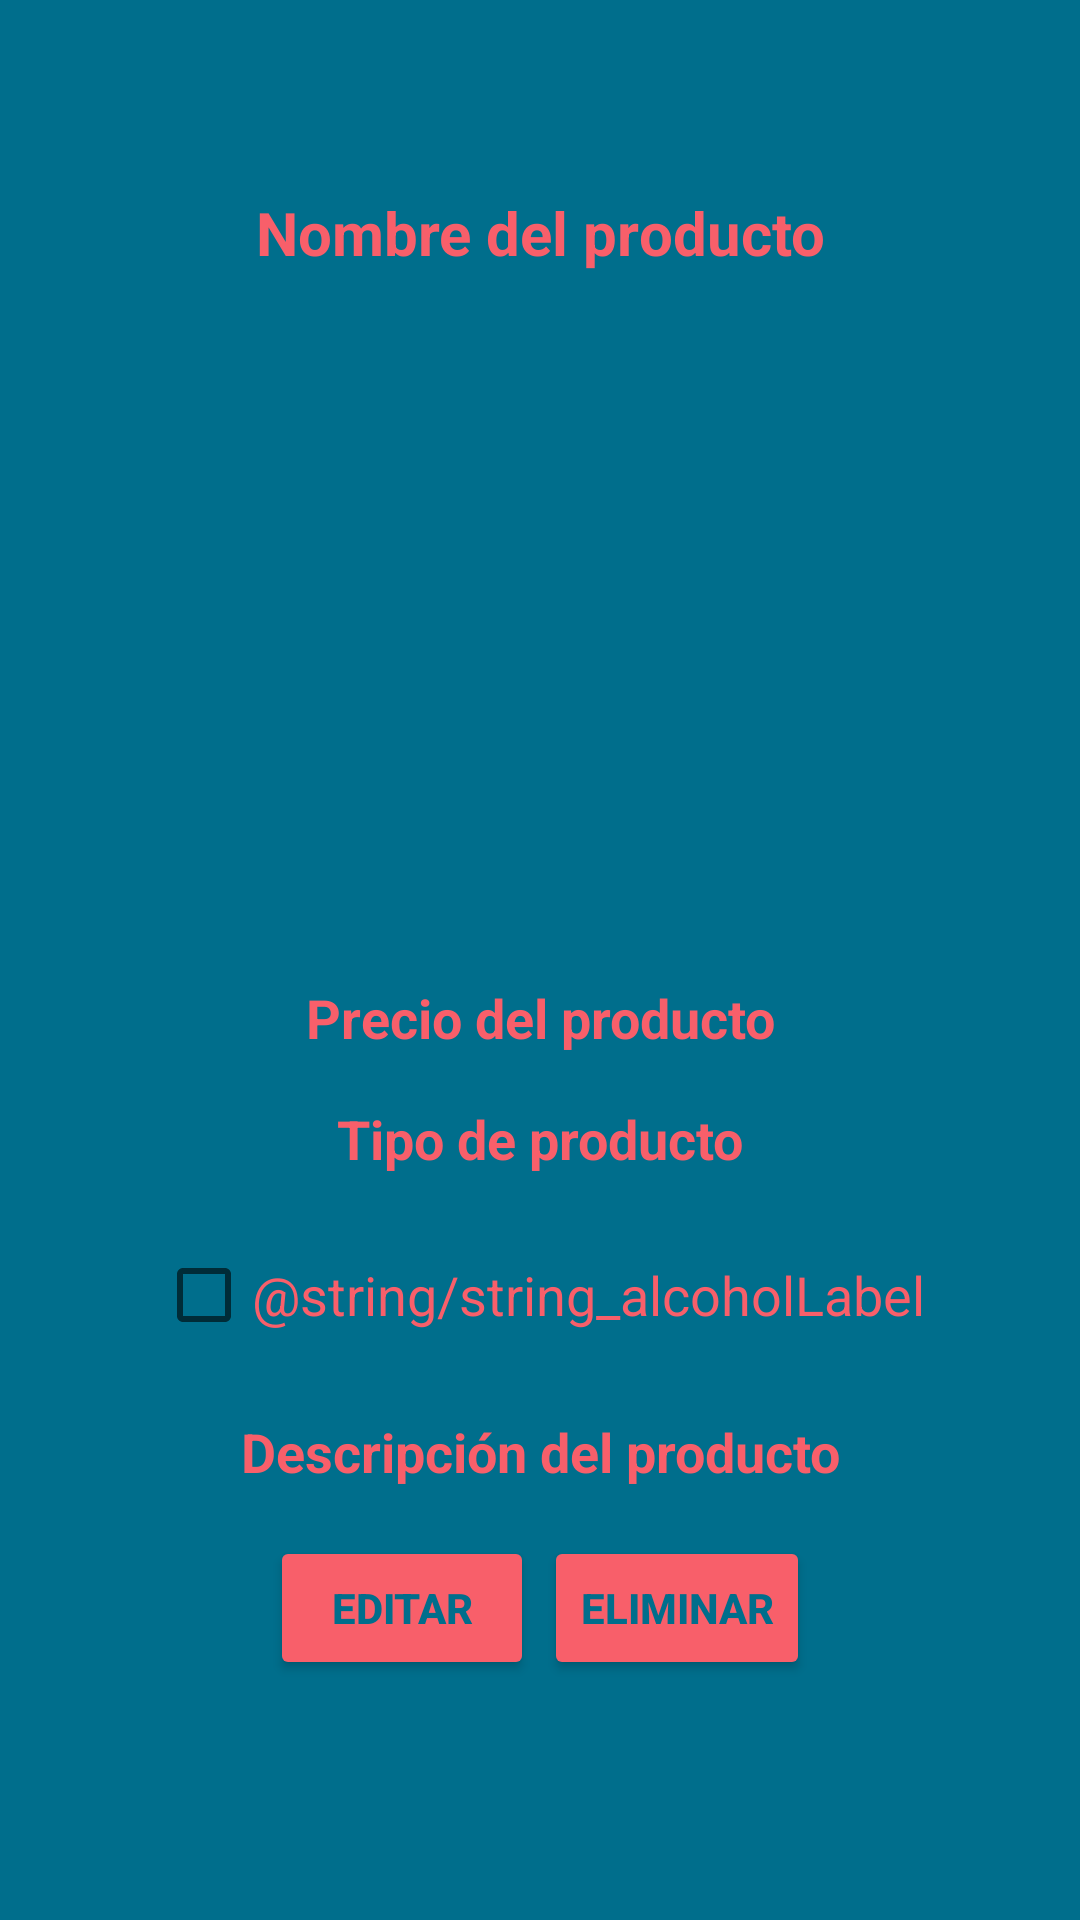

Android layout source for this screen:
<!-- AndroidManifest.xml: application theme Theme.Saturnalia_clients -->
<!-- res/layout/fragment_product_detail.xml -->
<?xml version="1.0" encoding="utf-8"?>
<androidx.constraintlayout.widget.ConstraintLayout xmlns:android="http://schemas.android.com/apk/res/android"
    xmlns:app="http://schemas.android.com/apk/res-auto"
    xmlns:tools="http://schemas.android.com/tools"
    android:id="@+id/frameLayout4"
    android:layout_width="match_parent"
    android:layout_height="match_parent"
    android:background="@color/backgroundBlue"
    tools:context=".ui.fragments.productdetail.ProductDetailFragment">

    <TextView
        android:id="@+id/productNameDetail"
        android:layout_width="wrap_content"
        android:layout_height="wrap_content"
        android:layout_marginTop="64dp"
        android:text="@string/string_product_name"
        android:textColor="@color/pink"
        android:textSize="20sp"
        android:textStyle="bold"
        app:layout_constraintEnd_toEndOf="parent"
        app:layout_constraintStart_toStartOf="parent"
        app:layout_constraintTop_toTopOf="parent" />

    <ImageView
        android:id="@+id/productImgDetail"
        android:layout_width="180dp"
        android:layout_height="180dp"
        android:layout_marginTop="32dp"
        android:src="@drawable/ic_camera"
        app:layout_constraintEnd_toEndOf="parent"
        app:layout_constraintStart_toStartOf="parent"
        app:layout_constraintTop_toBottomOf="@+id/productNameDetail" />

    <TextView
        android:id="@+id/productPriceDetail"
        android:layout_width="wrap_content"
        android:layout_height="wrap_content"
        android:layout_marginTop="24dp"
        android:text="@string/string_product_price"
        android:textColor="@color/pink"
        android:textSize="18sp"
        android:textStyle="bold"
        app:layout_constraintEnd_toEndOf="parent"
        app:layout_constraintStart_toStartOf="parent"
        app:layout_constraintTop_toBottomOf="@+id/productImgDetail" />

    <TextView
        android:id="@+id/productTypeDetail"
        android:layout_width="wrap_content"
        android:layout_height="wrap_content"
        android:layout_marginTop="16dp"
        android:text="@string/string_product_type"
        android:textColor="@color/pink"
        android:textSize="18sp"
        android:textStyle="bold"
        app:layout_constraintEnd_toEndOf="parent"
        app:layout_constraintStart_toStartOf="parent"
        app:layout_constraintTop_toBottomOf="@+id/productPriceDetail" />

    <TextView
        android:id="@+id/productDescDetail"
        android:layout_width="272dp"
        android:layout_height="wrap_content"
        android:layout_marginTop="16dp"
        android:text="@string/string_product_description"
        android:textAlignment="center"
        android:textColor="@color/pink"
        android:textSize="18sp"
        android:textStyle="bold"
        app:layout_constraintEnd_toEndOf="parent"
        app:layout_constraintStart_toStartOf="parent"
        app:layout_constraintTop_toBottomOf="@+id/checkBoxAlcoholDetail" />

    <Button
        android:id="@+id/editProductButton"
        android:layout_width="wrap_content"
        android:layout_height="wrap_content"
        android:layout_marginStart="90dp"
        android:layout_marginTop="16dp"
        android:backgroundTint="@color/pink"
        android:text="@string/String_edit"
        android:textColor="@color/backgroundBlue"
        android:textStyle="bold"
        app:layout_constraintStart_toStartOf="parent"
        app:layout_constraintTop_toBottomOf="@+id/productDescDetail" />

    <Button
        android:id="@+id/deleteProductButton"
        android:layout_width="wrap_content"
        android:layout_height="wrap_content"
        android:layout_marginTop="16dp"
        android:layout_marginEnd="90dp"
        android:backgroundTint="@color/pink"
        android:text="@string/string_eventDelete"
        android:textColor="@color/backgroundBlue"
        android:textStyle="bold"
        app:layout_constraintEnd_toEndOf="parent"
        app:layout_constraintTop_toBottomOf="@+id/productDescDetail" />

    <CheckBox
        android:id="@+id/checkBoxAlcoholDetail"
        android:layout_width="wrap_content"
        android:layout_height="wrap_content"
        android:layout_marginTop="16dp"
        android:clickable="false"
        android:text="@string/string_alcoholLabel"
        android:textColor="@color/pink"
        android:textSize="18sp"
        app:layout_constraintEnd_toEndOf="parent"
        app:layout_constraintStart_toStartOf="parent"
        app:layout_constraintTop_toBottomOf="@+id/productTypeDetail" />
</androidx.constraintlayout.widget.ConstraintLayout>
<!-- resources referenced by this layout -->
<resources>
  <color name="backgroundBlue">#006E8C</color>
  <color name="pink">#F85F6A</color>
  <string name="String_edit">Editar</string>
  <string name="string_eventDelete">Eliminar</string>
  <string name="string_product_description">Descripción del producto</string>
  <string name="string_product_name">Nombre del producto</string>
  <string name="string_product_price">Precio del producto</string>
  <string name="string_product_type">Tipo de producto</string>
  <style name="Theme.Saturnalia_clients" parent="Theme.MaterialComponents.DayNight.DarkActionBar">
          
          <item name="colorPrimary">@color/purple_500</item>
          <item name="colorPrimaryVariant">@color/purple_700</item>
          <item name="colorOnPrimary">@color/white</item>
          
          <item name="colorSecondary">@color/teal_200</item>
          <item name="colorSecondaryVariant">@color/teal_700</item>
          <item name="colorOnSecondary">@color/black</item>
          
          <item name="android:statusBarColor" tools:targetApi="l">?attr/colorPrimaryVariant</item>
          
      </style>
  <color name="purple_500">@color/pink</color>
  <color name="purple_700">#006E8C</color>
  <color name="white">#FFFFFFFF</color>
  <color name="teal_200">@color/pink</color>
  <color name="teal_700">#FF018786</color>
  <color name="black">#FF000000</color>
</resources>
